Photos from the image-classification dataset "dataset" in the GitHub repository chanheehi/Pig-Posture-Classification-Using-Deep-Learning. Its 4 classes are: lying on belly, lying on side, sitting, standing.

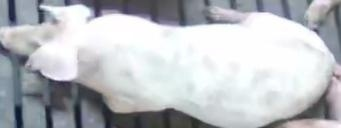
Label: lying on belly

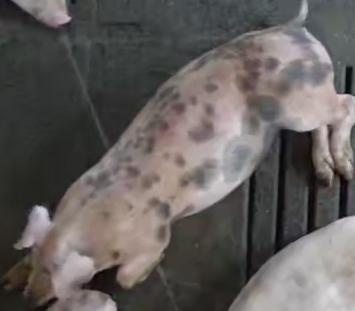
Label: lying on side

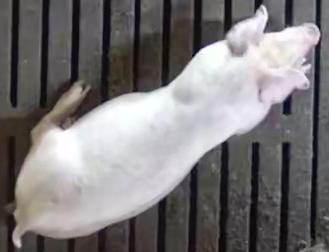
Label: standing

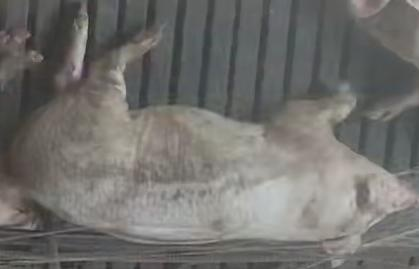
Label: lying on side

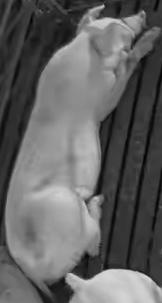
Label: lying on belly

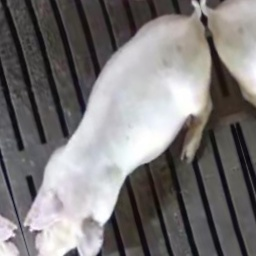
Label: sitting
